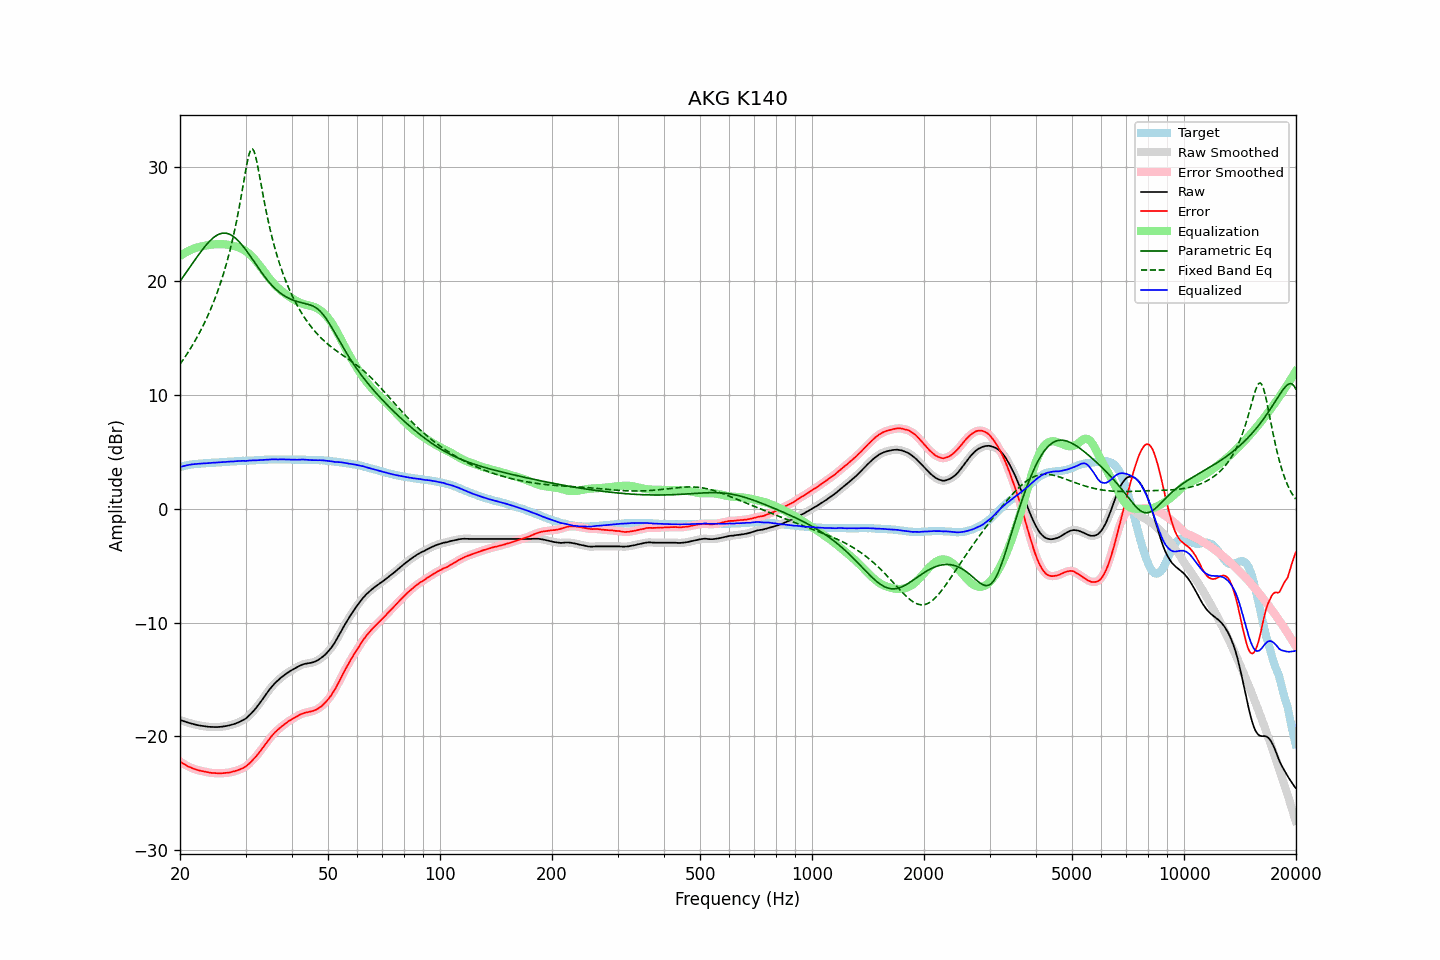

Data behind this chart, as committed beside it:
frequency, raw, error, smoothed, error_smoothed, equalization, parametric_eq, fixed_band_eq, equalized_raw, equalized_smoothed, target
20.00, -18.54, -22.20, -18.54, -22.20, 22.20, 19.97, 12.69, 3.65, 3.65, 3.65
20.20, -18.59, -22.29, -18.60, -22.29, 22.29, 20.17, 12.89, 3.70, 3.70, 3.69
20.40, -18.64, -22.38, -18.65, -22.38, 22.38, 20.37, 13.09, 3.74, 3.74, 3.74
20.61, -18.69, -22.46, -18.69, -22.46, 22.47, 20.57, 13.30, 3.77, 3.77, 3.76
20.81, -18.74, -22.55, -18.74, -22.55, 22.55, 20.78, 13.51, 3.80, 3.80, 3.81
21.02, -18.78, -22.63, -18.78, -22.62, 22.62, 20.98, 13.73, 3.84, 3.83, 3.84
21.23, -18.82, -22.69, -18.83, -22.69, 22.69, 21.18, 13.95, 3.86, 3.86, 3.86
21.44, -18.86, -22.75, -18.86, -22.75, 22.75, 21.39, 14.18, 3.89, 3.89, 3.89
21.66, -18.90, -22.81, -18.90, -22.81, 22.81, 21.59, 14.42, 3.90, 3.90, 3.90
21.87, -18.94, -22.86, -18.94, -22.86, 22.86, 21.79, 14.66, 3.92, 3.92, 3.92
22.09, -18.97, -22.91, -18.98, -22.91, 22.91, 21.99, 14.91, 3.93, 3.93, 3.93
22.31, -19.00, -22.95, -19.00, -22.95, 22.95, 22.19, 15.16, 3.94, 3.94, 3.94
22.54, -19.03, -22.99, -19.03, -22.99, 22.99, 22.38, 15.42, 3.95, 3.95, 3.95
22.76, -19.05, -23.02, -19.06, -23.02, 23.02, 22.58, 15.69, 3.97, 3.96, 3.96
22.99, -19.08, -23.05, -19.08, -23.05, 23.05, 22.76, 15.97, 3.97, 3.97, 3.96
23.22, -19.10, -23.08, -19.10, -23.08, 23.08, 22.94, 16.26, 3.98, 3.98, 3.97
23.45, -19.12, -23.11, -19.13, -23.11, 23.11, 23.11, 16.55, 3.99, 3.99, 3.98
23.69, -19.14, -23.14, -19.14, -23.14, 23.14, 23.27, 16.86, 3.99, 4.00, 3.99
23.92, -19.15, -23.16, -19.15, -23.16, 23.16, 23.43, 17.17, 4.01, 4.01, 4.01
24.16, -19.16, -23.19, -19.16, -23.19, 23.18, 23.57, 17.50, 4.02, 4.02, 4.02
24.40, -19.16, -23.21, -19.17, -23.20, 23.20, 23.70, 17.84, 4.03, 4.03, 4.04
24.65, -19.17, -23.21, -19.17, -23.21, 23.21, 23.82, 18.19, 4.04, 4.04, 4.03
24.89, -19.17, -23.22, -19.17, -23.22, 23.22, 23.93, 18.55, 4.05, 4.05, 4.04
25.14, -19.17, -23.23, -19.17, -23.23, 23.23, 24.02, 18.93, 4.06, 4.06, 4.05
25.39, -19.16, -23.23, -19.17, -23.23, 23.23, 24.09, 19.32, 4.07, 4.07, 4.07
25.65, -19.15, -23.24, -19.16, -23.23, 23.23, 24.14, 19.73, 4.08, 4.08, 4.08
25.91, -19.14, -23.23, -19.14, -23.23, 23.23, 24.18, 20.16, 4.08, 4.09, 4.08
26.16, -19.12, -23.22, -19.12, -23.22, 23.22, 24.20, 20.61, 4.10, 4.10, 4.09
26.43, -19.10, -23.21, -19.10, -23.21, 23.21, 24.20, 21.08, 4.11, 4.11, 4.10
26.69, -19.07, -23.19, -19.08, -23.19, 23.19, 24.18, 21.57, 4.12, 4.12, 4.11
26.96, -19.04, -23.18, -19.05, -23.18, 23.17, 24.14, 22.09, 4.13, 4.13, 4.13
27.23, -19.01, -23.16, -19.01, -23.15, 23.15, 24.09, 22.63, 4.14, 4.14, 4.14
27.50, -18.97, -23.12, -18.98, -23.12, 23.12, 24.02, 23.21, 4.15, 4.14, 4.14
27.77, -18.93, -23.08, -18.93, -23.09, 23.09, 23.93, 23.81, 4.15, 4.15, 4.15
28.05, -18.89, -23.06, -18.89, -23.05, 23.05, 23.82, 24.45, 4.16, 4.16, 4.16
28.33, -18.83, -23.00, -18.84, -23.01, 23.01, 23.70, 25.13, 4.18, 4.17, 4.16
28.62, -18.78, -22.96, -18.78, -22.96, 22.96, 23.56, 25.84, 4.18, 4.18, 4.17
28.90, -18.72, -22.91, -18.72, -22.90, 22.91, 23.41, 26.59, 4.19, 4.19, 4.18
29.19, -18.65, -22.84, -18.65, -22.85, 22.85, 23.25, 27.38, 4.20, 4.20, 4.18
29.48, -18.57, -22.79, -18.58, -22.79, 22.78, 23.08, 28.19, 4.21, 4.20, 4.21
29.78, -18.50, -22.71, -18.50, -22.71, 22.70, 22.91, 29.01, 4.20, 4.20, 4.20
30.08, -18.42, -22.63, -18.40, -22.62, 22.61, 22.72, 29.81, 4.19, 4.20, 4.21
30.38, -18.29, -22.50, -18.29, -22.51, 22.50, 22.53, 30.54, 4.22, 4.21, 4.21
30.68, -18.15, -22.39, -18.16, -22.39, 22.38, 22.33, 31.13, 4.23, 4.22, 4.23
30.99, -18.03, -22.26, -18.02, -22.25, 22.25, 22.13, 31.51, 4.23, 4.24, 4.23
31.30, -17.87, -22.10, -17.87, -22.11, 22.11, 21.92, 31.61, 4.25, 4.24, 4.23
31.61, -17.70, -21.95, -17.71, -21.96, 21.96, 21.71, 31.41, 4.26, 4.25, 4.24
31.93, -17.56, -21.81, -17.55, -21.80, 21.80, 21.51, 30.96, 4.24, 4.25, 4.25
32.24, -17.37, -21.63, -17.37, -21.63, 21.63, 21.30, 30.34, 4.26, 4.26, 4.26
32.57, -17.19, -21.46, -17.19, -21.46, 21.45, 21.09, 29.60, 4.27, 4.26, 4.27
32.89, -17.00, -21.28, -17.00, -21.27, 21.27, 20.89, 28.82, 4.27, 4.27, 4.27
33.22, -16.80, -21.09, -16.80, -21.09, 21.08, 20.69, 28.04, 4.28, 4.28, 4.28
33.55, -16.60, -20.90, -16.60, -20.90, 20.89, 20.50, 27.27, 4.29, 4.29, 4.29
33.89, -16.40, -20.71, -16.40, -20.70, 20.70, 20.31, 26.54, 4.30, 4.30, 4.30
34.23, -16.20, -20.51, -16.20, -20.51, 20.51, 20.13, 25.84, 4.31, 4.31, 4.30
34.57, -16.00, -20.32, -16.01, -20.32, 20.33, 19.96, 25.18, 4.32, 4.32, 4.31
34.92, -15.82, -20.13, -15.82, -20.14, 20.15, 19.79, 24.55, 4.33, 4.33, 4.31
35.27, -15.65, -19.97, -15.64, -19.96, 19.98, 19.64, 23.97, 4.33, 4.33, 4.32
35.62, -15.48, -19.81, -15.48, -19.81, 19.81, 19.49, 23.41, 4.33, 4.33, 4.32
35.97, -15.32, -19.65, -15.33, -19.66, 19.66, 19.35, 22.89, 4.34, 4.33, 4.32
... 635 more rows
